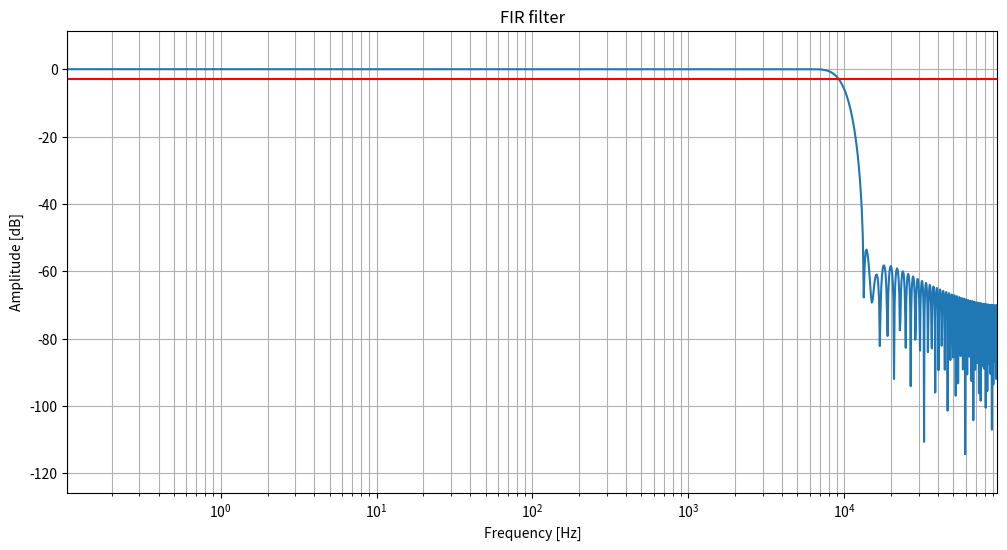

Python code for this plot:
import numpy as np
import scipy.signal as signal
import matplotlib.pyplot as plt

FS = 48000
OVERSAMPLING = 4
F0 = 10_000 / (OVERSAMPLING * FS / 2.0)  # normalized cutoff frequency
NUMTAPS = 100

taps = signal.firwin(NUMTAPS, F0, window='hamming')
w, h = signal.freqz(taps, fs=FS * OVERSAMPLING)

ix = 0
while ix < NUMTAPS:
    jx = 0
    print("      ", end="")
    while ix < NUMTAPS and jx<4:
        print(f" {taps[ix]: .8e},", end="")
        ix += 1
        jx += 1
    print("")


plt.figure(figsize=(12, 6))
plt.semilogx(w, 20 * np.log10(abs(h)))
plt.title("FIR filter")
plt.xlabel("Frequency [Hz]")
plt.ylabel("Amplitude [dB]")
plt.margins(0, 0.1)
plt.grid(which="both", axis="both")
plt.axvline(F0, color="green")  # cutoff frequency
plt.axhline(-3, color="red")  # -3dB
plt.show()
